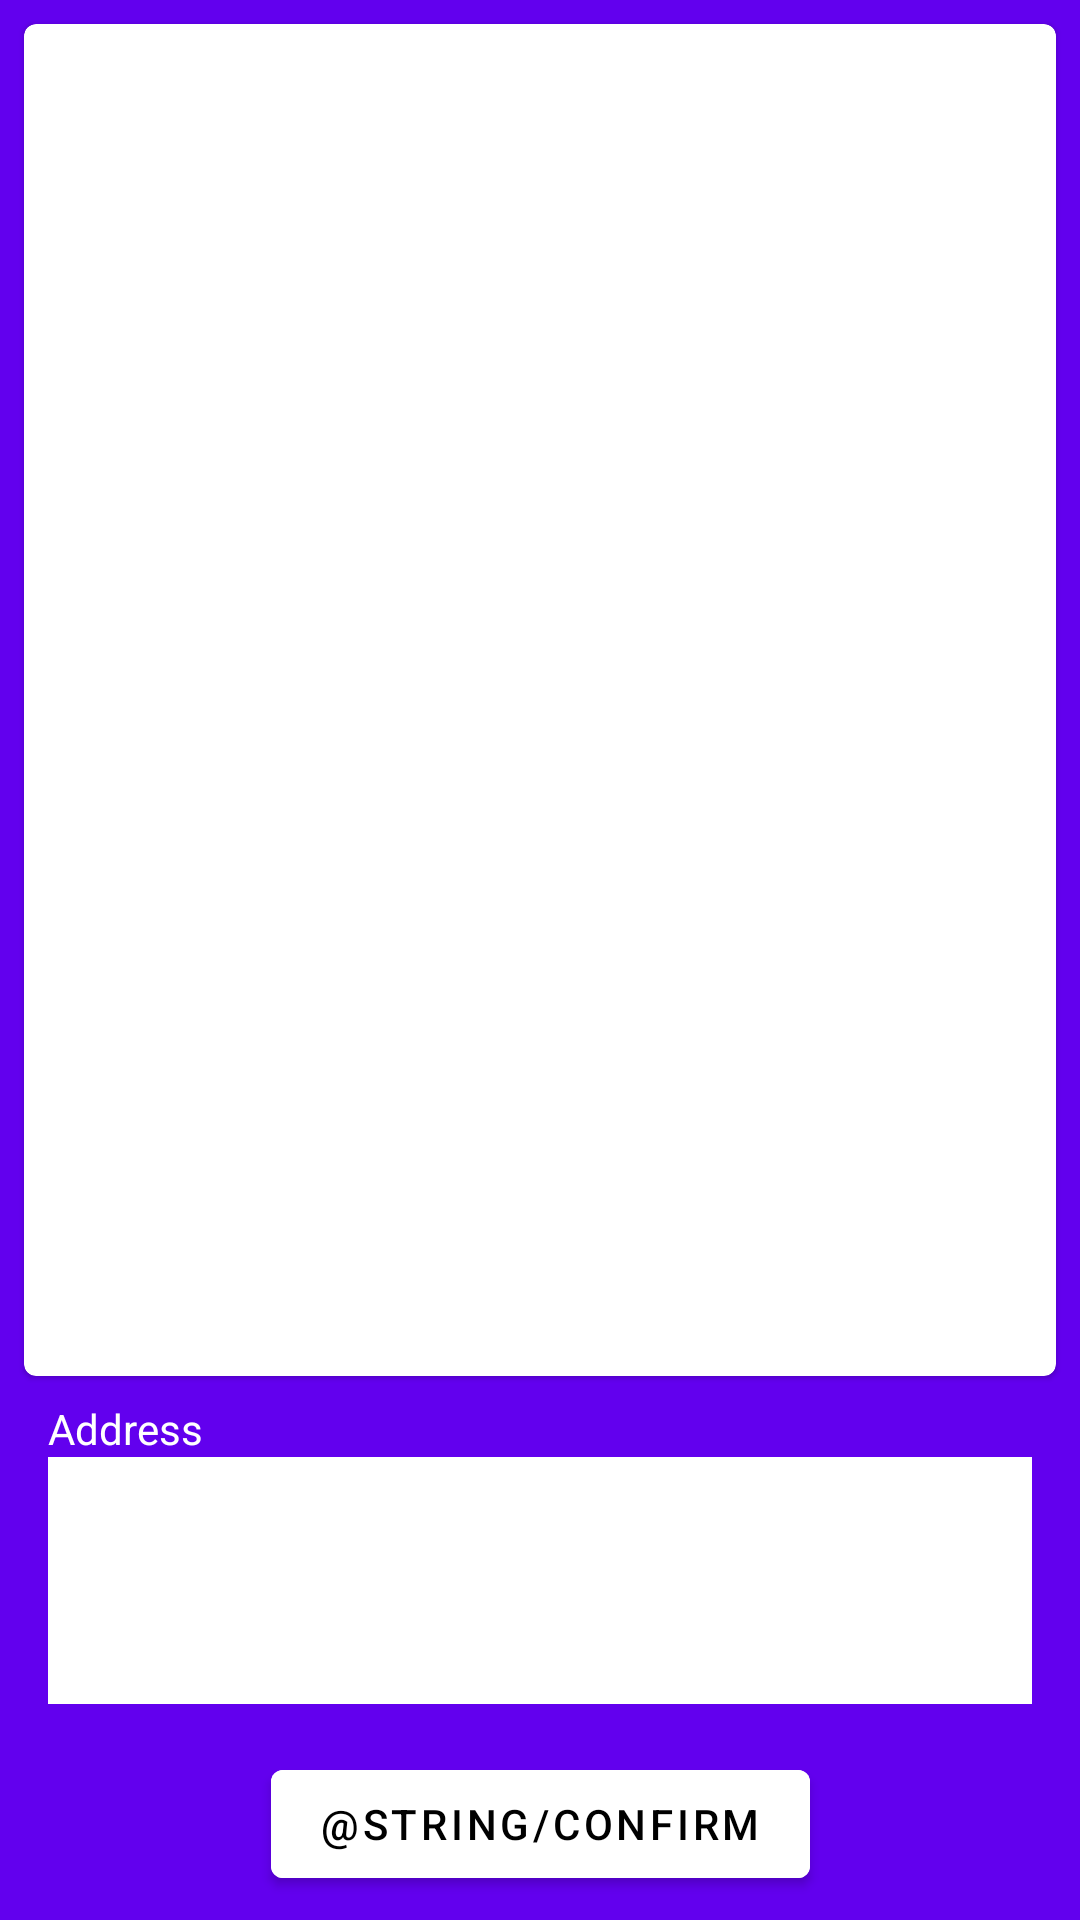

Here is an Android app screen rendered from its layout file. Give the layout XML and the strings, colors and styles it references.
<!-- AndroidManifest.xml: application theme Theme.OpnChallenge -->
<!-- res/layout/fragment_order_summary.xml -->
<?xml version="1.0" encoding="utf-8"?>
<androidx.constraintlayout.widget.ConstraintLayout xmlns:android="http://schemas.android.com/apk/res/android"
    xmlns:app="http://schemas.android.com/apk/res-auto"
    xmlns:tools="http://schemas.android.com/tools"
    android:layout_width="match_parent"
    android:layout_height="match_parent"
    android:background="@color/design_default_color_primary">

    <com.google.android.material.card.MaterialCardView
        android:id="@+id/card"
        android:layout_width="0dp"
        android:layout_height="0dp"
        android:layout_margin="8dp"
        android:layout_marginStart="8dp"
        android:layout_marginEnd="8dp"
        app:layout_constraintBottom_toTopOf="@+id/textViewAddressTitle"
        app:layout_constraintEnd_toEndOf="parent"
        app:layout_constraintStart_toStartOf="parent"
        app:layout_constraintTop_toTopOf="parent">

        <androidx.constraintlayout.widget.ConstraintLayout
            android:layout_width="match_parent"
            android:layout_height="match_parent">

            <androidx.recyclerview.widget.RecyclerView
                android:id="@+id/recyclerView"
                android:layout_width="0dp"
                android:layout_height="0dp"
                app:layout_constraintBottom_toBottomOf="parent"
                app:layout_constraintEnd_toEndOf="parent"
                app:layout_constraintHorizontal_bias="0.0"
                app:layout_constraintStart_toStartOf="parent"
                app:layout_constraintTop_toTopOf="parent"
                app:layout_constraintVertical_bias="0.0" />
        </androidx.constraintlayout.widget.ConstraintLayout>

    </com.google.android.material.card.MaterialCardView>

    <com.google.android.material.textview.MaterialTextView
        android:id="@+id/textViewAddressTitle"
        android:layout_width="wrap_content"
        android:layout_height="wrap_content"
        android:layout_marginStart="16dp"
        android:layout_marginTop="16dp"
        android:text="Address"
        android:textColor="@color/white"
        app:layout_constraintStart_toStartOf="parent"
        app:layout_constraintBottom_toTopOf="@+id/editTextAddress"/>

    <androidx.appcompat.widget.AppCompatEditText
        android:id="@+id/editTextAddress"
        android:layout_width="match_parent"
        android:layout_height="wrap_content"
        android:layout_margin="16dp"
        android:background="@color/white"
        android:gravity="top"
        android:inputType="textMultiLine"
        android:lines="3"
        android:padding="8dp"
        android:scrollbars="vertical"
        android:maxLength="270"
        app:layout_constraintBottom_toBottomOf="parent"
        app:layout_constraintEnd_toEndOf="parent"
        app:layout_constraintStart_toStartOf="parent"
        app:layout_constraintBottom_toTopOf="@+id/buttonConfirm" />

    <com.google.android.material.button.MaterialButton
        android:id="@+id/buttonConfirm"
        android:layout_width="wrap_content"
        android:layout_height="wrap_content"
        android:layout_marginBottom="8dp"
        android:backgroundTint="@color/white"
        android:text="@string/confirm"
        android:textColor="@color/black"
        app:layout_constraintBottom_toBottomOf="parent"
        app:layout_constraintEnd_toEndOf="parent"
        app:layout_constraintStart_toStartOf="parent" />
</androidx.constraintlayout.widget.ConstraintLayout>
<!-- resources referenced by this layout -->
<resources>
  <style name="Theme.OpnChallenge" parent="Theme.MaterialComponents.DayNight.DarkActionBar">
          
          <item name="colorPrimary">@color/purple_500</item>
          <item name="colorPrimaryVariant">@color/purple_700</item>
          <item name="colorOnPrimary">@color/white</item>
          
          <item name="colorSecondary">@color/teal_200</item>
          <item name="colorSecondaryVariant">@color/teal_700</item>
          <item name="colorOnSecondary">@color/black</item>
          
          <item name="android:statusBarColor" tools:targetApi="l">?attr/colorPrimaryVariant</item>
          
      </style>
  <!-- not gathered from this repository: default colours our renderer supplied (Android Studio template values) -->
  <color name="purple_500">#FF6200EE</color>
  <color name="purple_700">#FF3700B3</color>
  <color name="teal_200">#FF03DAC5</color>
  <color name="teal_700">#FF018786</color>
  <color name="black">#FF000000</color>
  <color name="white">#FFFFFFFF</color>
</resources>
